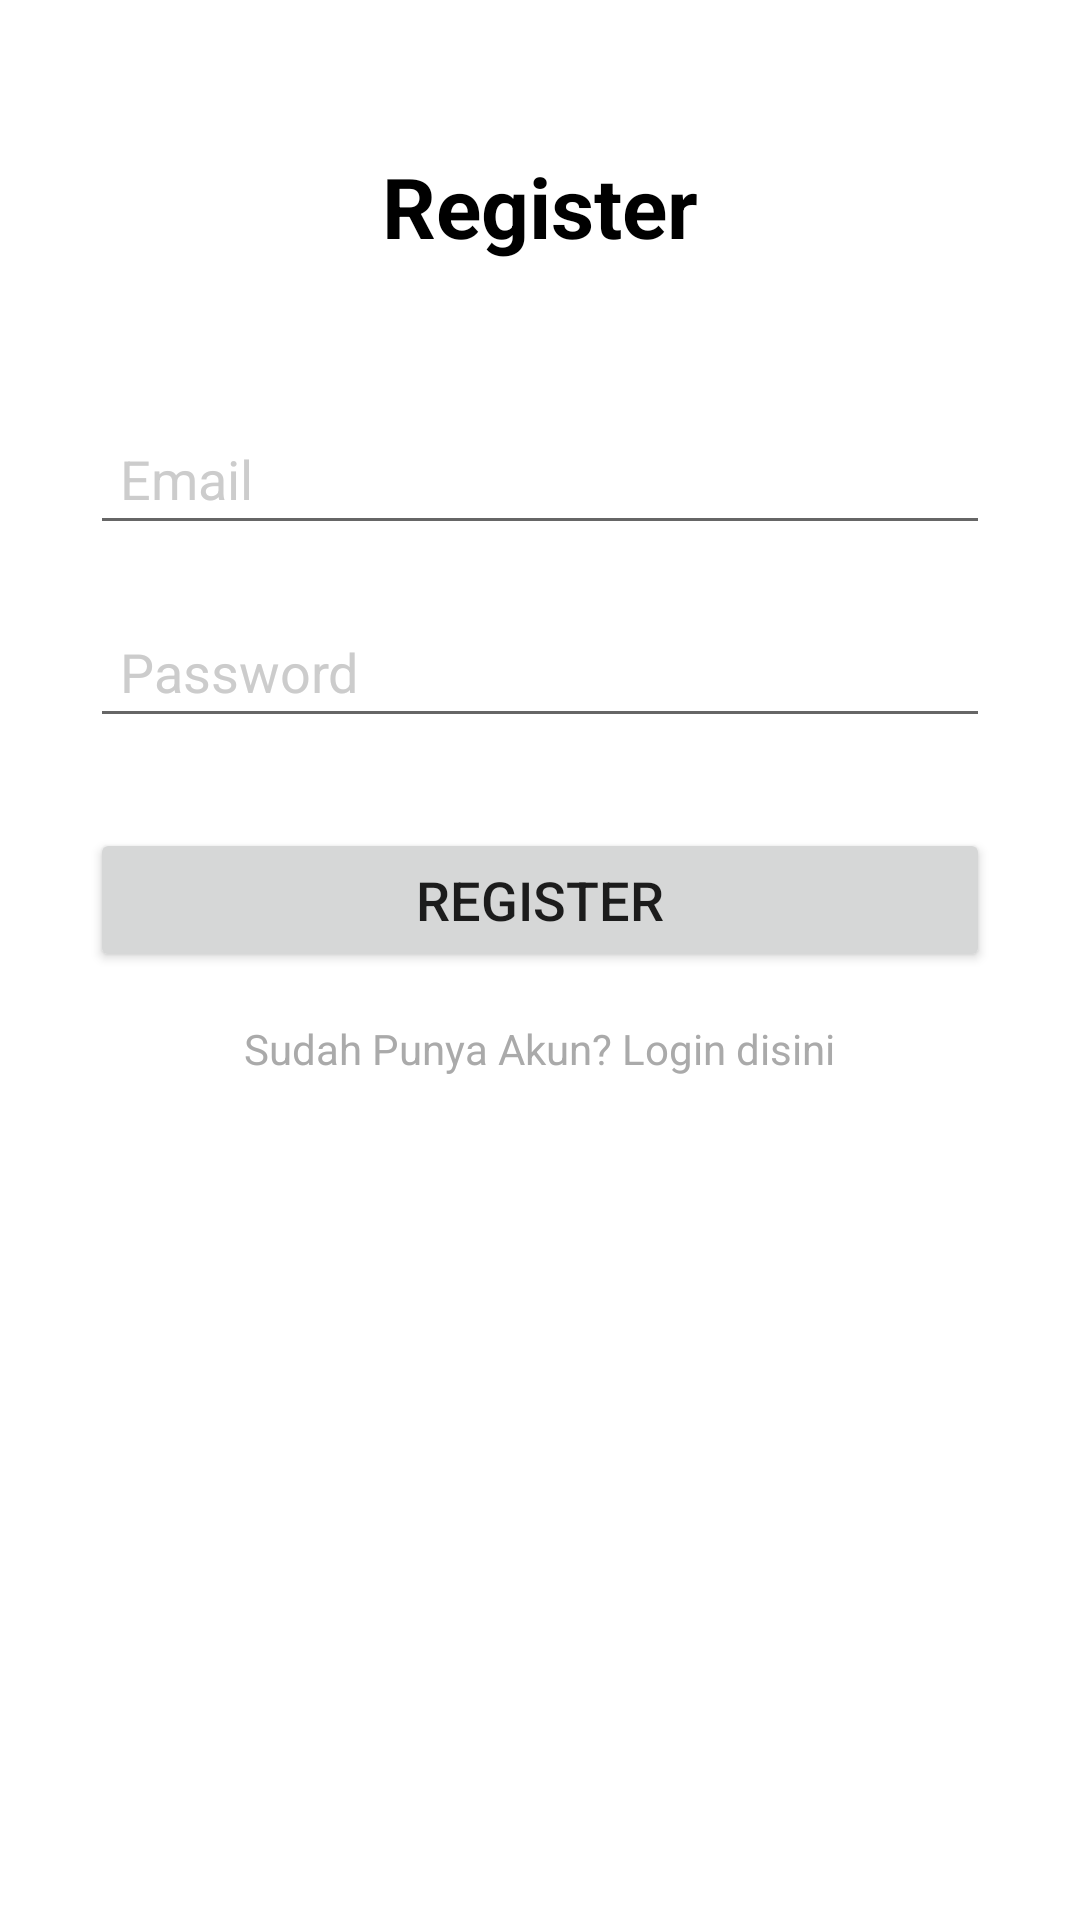

Produce the Android XML layout that renders to this screen, including the resource entries it uses.
<!-- AndroidManifest.xml: application theme Theme.LatihanChapter5 -->
<!-- res/layout/activity_register.xml -->
<?xml version="1.0" encoding="utf-8"?>
<RelativeLayout xmlns:android="http://schemas.android.com/apk/res/android"
    xmlns:app="http://schemas.android.com/apk/res-auto"
    xmlns:tools="http://schemas.android.com/tools"
    android:layout_width="match_parent"
    android:layout_height="match_parent"
    tools:context=".RegisterActivity">

    <TextView
        android:id="@+id/text_Register"
        android:layout_width="wrap_content"
        android:layout_height="wrap_content"
        android:layout_centerHorizontal="true"
        android:layout_marginTop="50dp"
        android:text="Register"
        android:textColor="#000000"
        android:textSize="28sp"
        android:textStyle="bold" />

    <EditText
        android:id="@+id/et_Email"
        android:layout_width="match_parent"
        android:layout_height="wrap_content"
        android:layout_below="@id/text_Register"
        android:layout_marginTop="50dp"
        android:layout_marginStart="30dp"
        android:layout_marginEnd="30dp"
        android:hint="Email"
        android:inputType="textEmailAddress"
        android:padding="10dp"
        android:textColorHint="#CCCCCC"
        android:textSize="18sp" />

    <EditText
        android:id="@+id/et_Password"
        android:layout_width="match_parent"
        android:layout_height="wrap_content"
        android:layout_below="@id/et_Email"
        android:layout_marginTop="20dp"
        android:layout_marginStart="30dp"
        android:layout_marginEnd="30dp"
        android:hint="Password"
        android:inputType="textPassword"
        android:padding="10dp"
        android:textColorHint="#CCCCCC"
        android:textSize="18sp" />

    <Button
        android:id="@+id/btn_Login"
        android:layout_width="match_parent"
        android:layout_height="wrap_content"
        android:layout_below="@id/et_Password"
        android:layout_marginTop="30dp"
        android:layout_marginStart="30dp"
        android:layout_marginEnd="30dp"
        android:text="Register"
        android:textSize="18sp" />

    <TextView
        android:id="@+id/tv_Login"
        android:layout_width="wrap_content"
        android:layout_height="wrap_content"
        android:layout_below="@+id/btn_Login"
        android:layout_centerHorizontal="true"
        android:layout_marginTop="16dp"
        android:text="Sudah Punya Akun? Login disini"
        android:textColor="@android:color/darker_gray" />

</RelativeLayout>
<!-- resources referenced by this layout -->
<resources>
  <style name="Theme.LatihanChapter5" parent="Theme.MaterialComponents.DayNight.DarkActionBar">
          
          <item name="colorPrimary">@color/purple_500</item>
          <item name="colorPrimaryVariant">@color/purple_700</item>
          <item name="colorOnPrimary">@color/white</item>
          
          <item name="colorSecondary">@color/teal_200</item>
          <item name="colorSecondaryVariant">@color/teal_700</item>
          <item name="colorOnSecondary">@color/black</item>
          
          <item name="android:statusBarColor">?attr/colorPrimaryVariant</item>
          
      </style>
  <!-- not gathered from this repository: default colours our renderer supplied (Android Studio template values) -->
  <color name="purple_500">#FF6200EE</color>
  <color name="purple_700">#FF3700B3</color>
  <color name="teal_200">#FF03DAC5</color>
  <color name="teal_700">#FF018786</color>
  <color name="black">#FF000000</color>
  <color name="white">#FFFFFFFF</color>
</resources>
